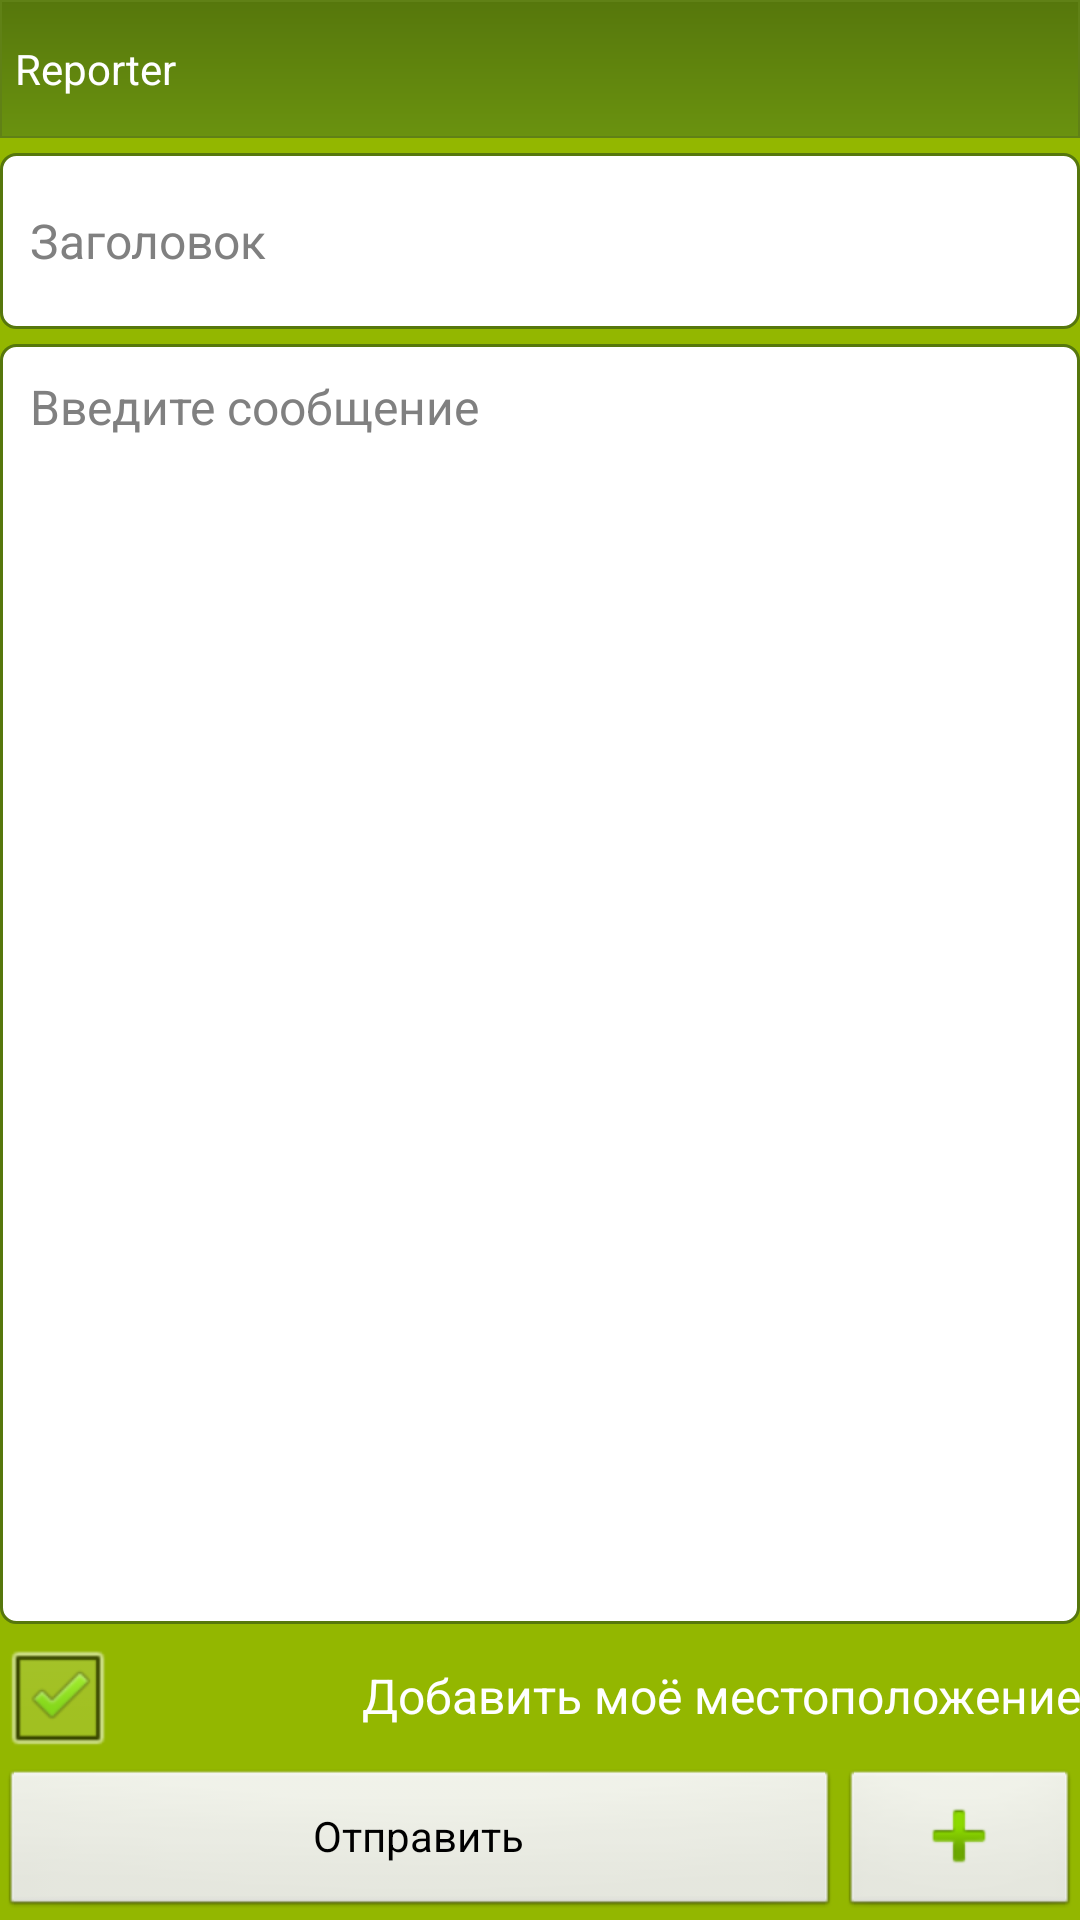

Write the Android layout XML for this screen, with the resource values it uses.
<!-- AndroidManifest.xml: application theme DefTheme -->
<!-- res/layout/form.xml -->
<?xml version="1.0" encoding="utf-8"?>
<LinearLayout xmlns:android="http://schemas.android.com/apk/res/android"
    style="@style/DefTheme"
    android:layout_width="fill_parent"
    android:layout_height="fill_parent"
    android:background="#93B700"
    android:gravity="center"
    android:orientation="vertical"
    android:scrollbars="vertical" >

    <TextView
        android:id="@+id/textView1"
        android:layout_width="fill_parent"
        android:layout_height="wrap_content"
        android:textColor="#FFF"
        android:gravity="center|left"
        android:layout_weight="0.02"
        android:padding="5dp"
        android:background="@drawable/title_bg"
        android:layout_marginBottom="5dp"
        android:text="@string/app_name" />

    <EditText
        android:id="@+id/editText1"
        style="@style/InputText"
        android:layout_width="fill_parent"
        android:layout_height="wrap_content"
        android:layout_marginBottom="5dp"
        android:layout_weight="0.02"
        android:hint="@string/title"
        android:inputType="text" >
    </EditText>

    <EditText
        android:id="@+id/fullText"
        style="@style/InputText"
        android:layout_width="fill_parent"
        android:layout_height="0dip"
        android:layout_weight="0.5"
        android:gravity="top"
        android:hint="@string/type_text"
        android:inputType="textMultiLine"
        android:singleLine="false" />

    <CheckBox
        android:id="@+id/add_geo"
        style="@style/InputCheckBox"
        android:layout_width="fill_parent"
        android:layout_height="wrap_content"
        android:checked="true"
        android:gravity="center|right"
        android:text="@string/add_geo" />

    <Gallery
        android:id="@+id/gallery"
        android:layout_width="fill_parent"
        android:layout_height="150px"
        android:layout_marginBottom="5dp"
		android:visibility="gone" />

    <LinearLayout
        android:id="@+id/linearLayout1"
        android:layout_width="fill_parent"
        android:layout_height="wrap_content" >

        <Button
            android:id="@+id/submit"
            android:layout_width="0dip"
            android:layout_height="fill_parent"
            android:layout_weight="1"
            android:text="@string/submit" />

        <ImageButton
            android:id="@+id/add_photo"
            android:layout_width="80dip"
            android:layout_height="fill_parent"
            android:contentDescription="@string/add_img"
            android:src="@android:drawable/ic_input_add" />

    </LinearLayout>

</LinearLayout>
<!-- resources referenced by this layout -->
<resources>
  <!-- drawable title_bg (drawable) -->
  <?xml version="1.0" encoding="utf-8"?>
  <shape xmlns:android="http://schemas.android.com/apk/res/android"
  	android:shape="rectangle">
  	<gradient
          android:angle="90"
          android:centerX="1"
          android:centerY="0"
          android:centerColor="#56770C"
          android:endColor="#56770C"
          android:gradientRadius="1"
          android:startColor="#6a920f"
          android:type="linear"
          android:useLevel="false" />
  	<stroke android:width="0.5dp" android:color="#608116" />
  	<padding android:left="10dp" android:top="10dp" android:right="10dp"
  		android:bottom="10dp" />
  </shape>
  <string name="add_geo">Добавить моё местоположение</string>
  <string name="add_img">Добавить изображения</string>
  <string name="app_name">Reporter</string>
  <string name="submit">Отправить</string>
  <string name="title">Заголовок</string>
  <string name="type_text">Введите сообщение</string>
  <style name="DefTheme" parent="@android:style/Theme.Black.NoTitleBar">
  
      </style>
  <style name="InputText" parent="DefTheme">
  		<item name="android:background">@drawable/input_bg</item>
  	</style>
  <!-- drawable input_bg (drawable) -->
  <?xml version="1.0" encoding="utf-8"?>
  <shape xmlns:android="http://schemas.android.com/apk/res/android"
  	android:shape="rectangle">
  	<solid android:color="#FFF" />
  	<stroke android:width="1dp" android:color="#56770C" />
  	<corners android:radius="5dp" />
  	<padding android:left="10dp" android:top="10dp" android:right="10dp"
  		android:bottom="10dp" />
  </shape>
</resources>
